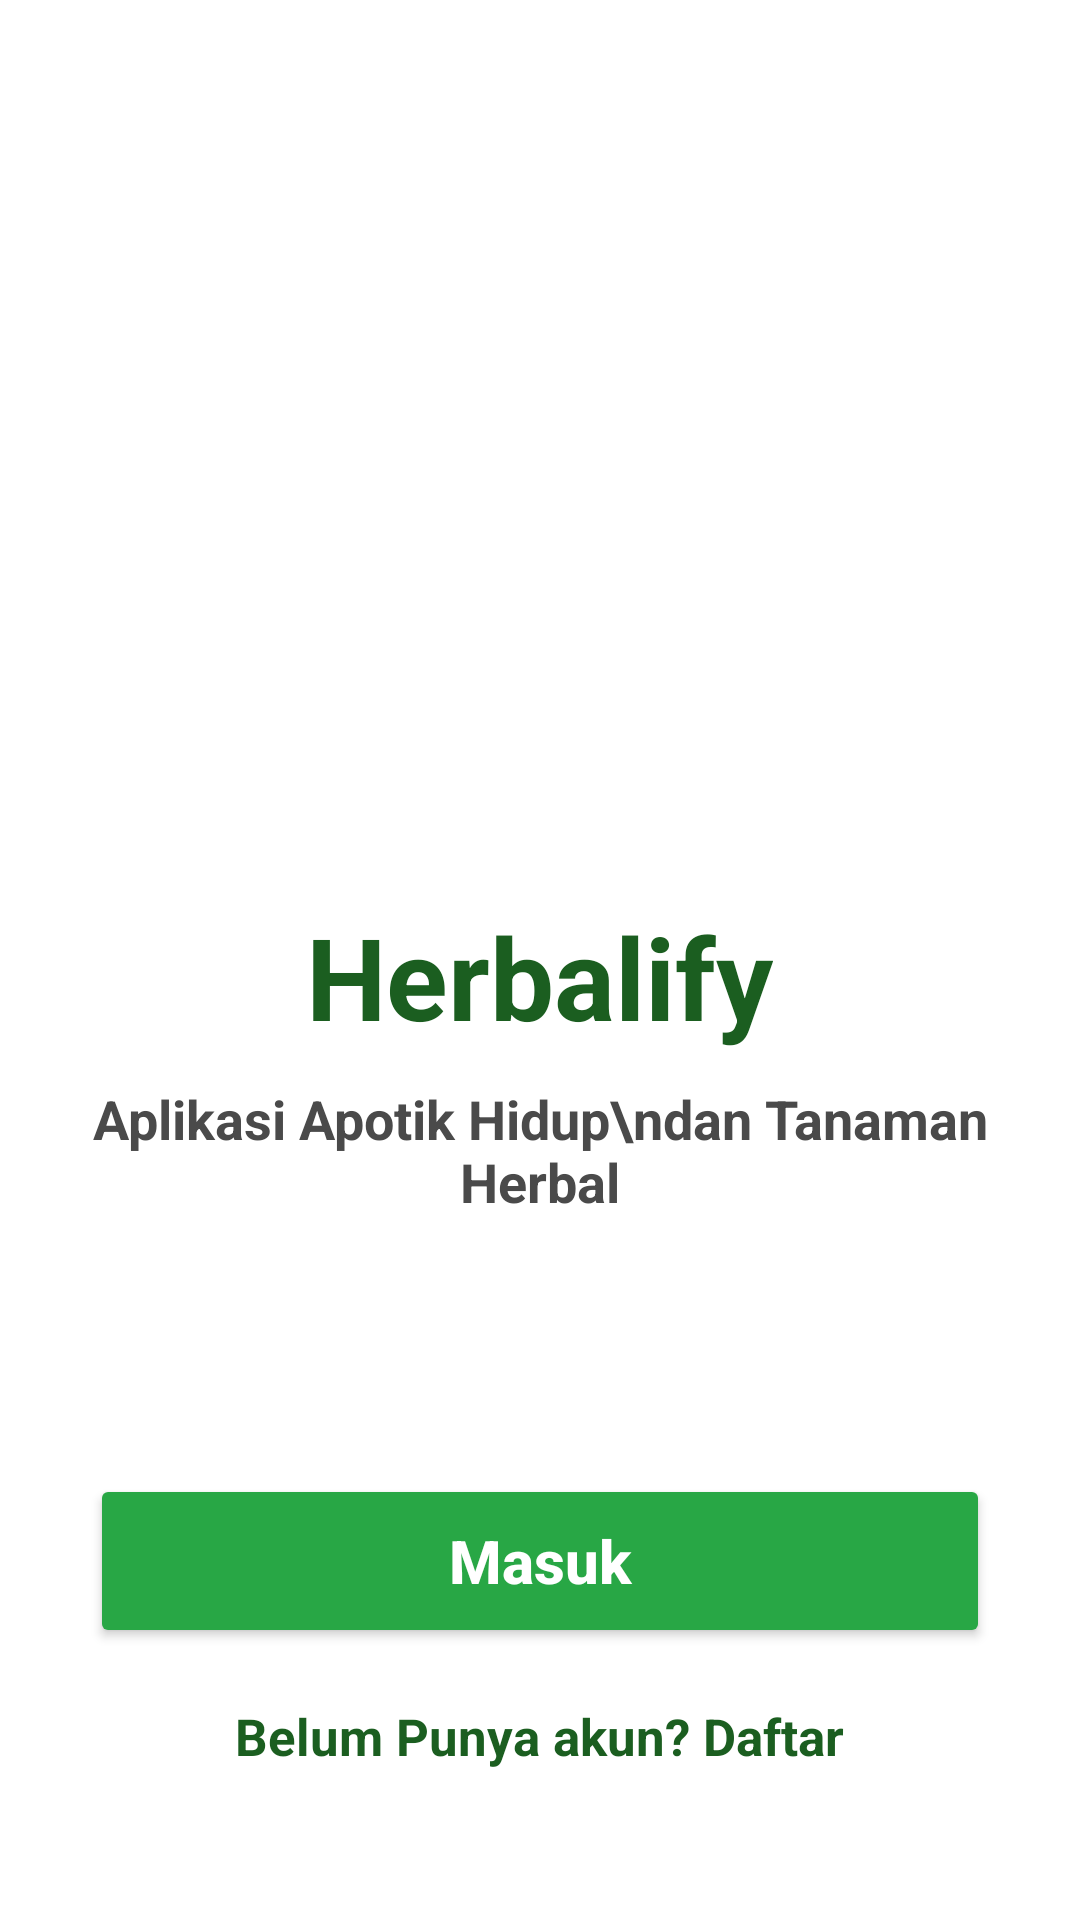

Layout XML and referenced resources for this Android screen:
<!-- AndroidManifest.xml: application theme Theme.Herbalify -->
<!-- res/layout/activity_splash.xml -->
<?xml version="1.0" encoding="utf-8"?>
<RelativeLayout xmlns:android="http://schemas.android.com/apk/res/android"
    android:layout_width="match_parent"
    android:layout_height="match_parent"
    android:background="#FFFFFF">

    
    <ImageView
        android:layout_width="match_parent"
        android:layout_height="match_parent"
        android:scaleType="centerCrop"
        android:src="@drawable/bg_leaf" />

    
    <LinearLayout
        android:layout_width="match_parent"
        android:layout_height="wrap_content"
        android:layout_centerHorizontal="true"
        android:layout_marginTop="300dp"
        android:gravity="center"
        android:orientation="vertical"
        android:paddingHorizontal="30dp">

        
        <TextView
            android:layout_width="wrap_content"
            android:layout_height="wrap_content"
            android:text="Herbalify"
            android:textColor="#1B5E20"
            android:textSize="38sp"
            android:textStyle="bold" />

        
        <TextView
            android:layout_width="wrap_content"
            android:layout_height="wrap_content"
            android:layout_marginTop="10dp"
            android:gravity="center"
            android:text="Aplikasi Apotik Hidup\ndan Tanaman Herbal"
            android:textColor="#4A4A4A"
            android:textSize="18sp"
            android:textStyle="bold" />

    </LinearLayout>

    
    <LinearLayout
        android:layout_width="match_parent"
        android:layout_height="wrap_content"
        android:layout_alignParentBottom="true"
        android:layout_marginBottom="50dp"
        android:gravity="center"
        android:orientation="vertical"
        android:paddingHorizontal="30dp">

        
        <Button
            android:id="@+id/btnMulai"
            android:layout_width="match_parent"
            android:layout_height="58dp"
            android:backgroundTint="#28A745"
            android:text="Masuk"
            android:textAllCaps="false"
            android:textColor="#FFFFFF"
            android:textSize="20sp"
            android:textStyle="bold" />

        
        <TextView
            android:id="@+id/txtDaftar"
            android:layout_width="wrap_content"
            android:layout_height="wrap_content"
            android:layout_marginTop="18dp"
            android:text="Belum Punya akun? Daftar"
            android:textColor="#1B5E20"
            android:textSize="17sp"
            android:textStyle="bold" />

    </LinearLayout>

</RelativeLayout>
<!-- resources referenced by this layout -->
<resources>
  <style name="Theme.Herbalify" parent="Base.Theme.Herbalify" />
  <style name="Base.Theme.Herbalify" parent="Theme.Material3.DayNight.NoActionBar">
          
          
      </style>
</resources>
